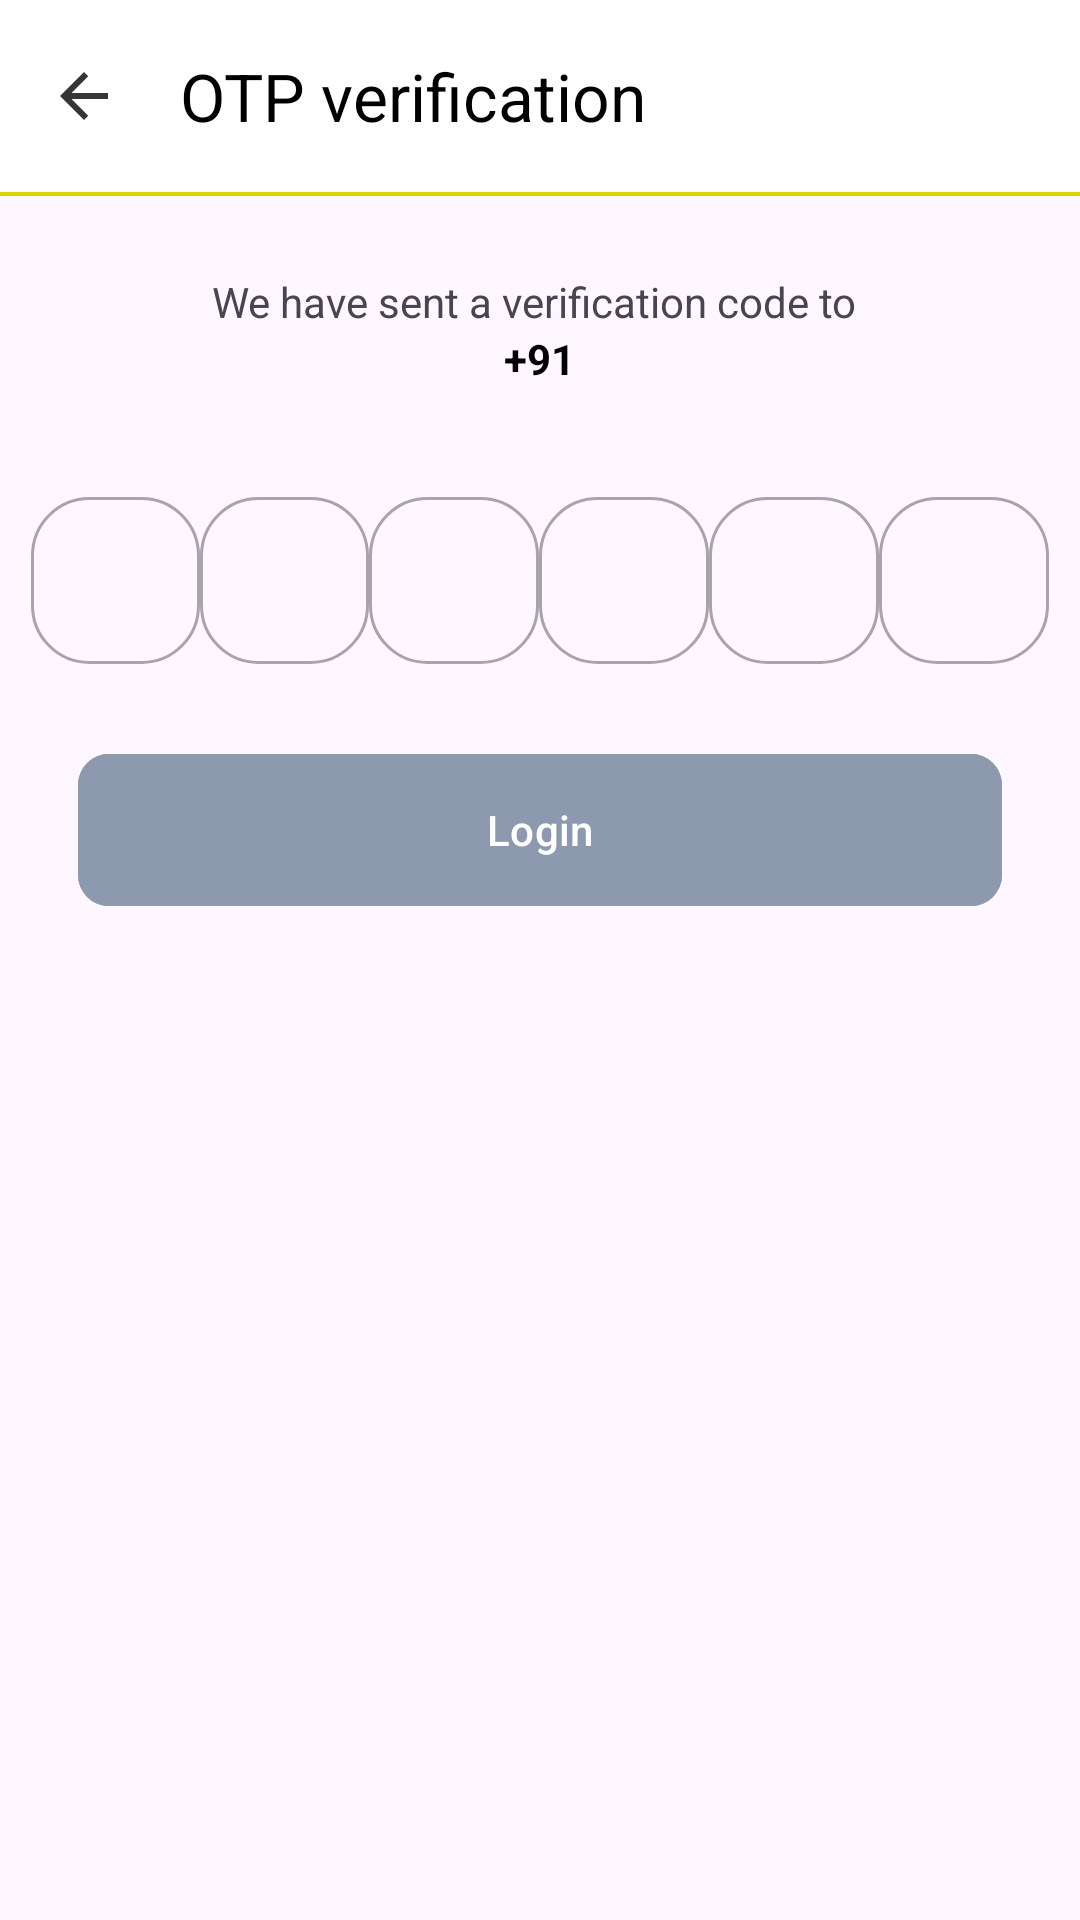

Android layout source for this screen:
<!-- AndroidManifest.xml: application theme Theme.Blinkit -->
<!-- res/layout/fragment_o_t_p.xml -->
<?xml version="1.0" encoding="utf-8"?>
<androidx.constraintlayout.widget.ConstraintLayout
    xmlns:android="http://schemas.android.com/apk/res/android"
    xmlns:app="http://schemas.android.com/apk/res-auto"
    xmlns:tools="http://schemas.android.com/tools"
    android:layout_width="match_parent"
    android:layout_height="match_parent"
    tools:context=".auth.OTPFragment">

    <androidx.appcompat.widget.Toolbar
        android:id="@+id/tbOtpFragment"
        android:layout_width="match_parent"
        android:layout_height="wrap_content"
        android:background="@color/white"
        app:layout_constraintEnd_toEndOf="parent"
        app:layout_constraintStart_toStartOf="parent"
        app:layout_constraintTop_toTopOf="parent"
        app:navigationIcon="@drawable/baseline_arrow_back_24"
        app:title="OTP verification"
        app:titleTextColor="@color/black" />

    <View
        android:layout_width="match_parent"
        android:layout_height="1.30dp"
        android:background="#dad404"
        app:layout_constraintEnd_toEndOf="parent"
        app:layout_constraintStart_toStartOf="parent"
        app:layout_constraintTop_toBottomOf="@id/tbOtpFragment" />

    <LinearLayout
        android:layout_width="match_parent"
        android:layout_height="wrap_content"
        android:layout_marginTop="78dp"
        android:orientation="vertical"
        app:layout_constraintEnd_toEndOf="parent"
        app:layout_constraintStart_toStartOf="parent"
        app:layout_constraintTop_toTopOf="parent">

        <TextView
            android:layout_width="wrap_content"
            android:layout_height="wrap_content"
            android:layout_gravity="center"
            android:layout_marginTop="13.00dp"
            android:text="We have sent a verification code to " />

        <LinearLayout
            android:layout_width="match_parent"
            android:layout_height="wrap_content"
            android:gravity="center"
            android:orientation="horizontal">

            <TextView
                android:layout_width="wrap_content"
                android:layout_height="wrap_content"
                android:layout_gravity="center"
                android:text="+91"
                android:textColor="@color/black"
                android:textStyle="bold" />

            <TextView
                android:id="@+id/tvUserNumber"
                android:layout_width="wrap_content"
                android:layout_height="wrap_content"
                android:layout_gravity="center"
                android:text=""
                android:textColor="@color/black"
                android:textStyle="bold" />
        </LinearLayout>

        <LinearLayout
            android:layout_width="match_parent"
            android:layout_height="wrap_content"
            android:layout_marginHorizontal="10.40dp"
            android:layout_marginTop="26.00dp"
            android:orientation="horizontal"
            android:weightSum="6">

            <com.google.android.material.textfield.TextInputLayout
                style="@style/Widget.MaterialComponents.TextInputLayout.OutlinedBox"
                android:layout_width="0dp"
                android:layout_height="match_parent"
                android:layout_marginTop="5.20dp"
                android:layout_weight="1"
                app:boxCornerRadiusBottomEnd="19.50dp"
                app:boxCornerRadiusBottomStart="19.50dp"
                app:boxCornerRadiusTopEnd="19.50dp"
                app:boxCornerRadiusTopStart="19.50dp">

                <com.google.android.material.textfield.TextInputEditText
                    android:id="@+id/etOtp1"
                    android:layout_width="match_parent"
                    android:layout_height="wrap_content"
                    android:gravity="center"
                    android:maxLength="1"
                    android:inputType="number" />

            </com.google.android.material.textfield.TextInputLayout>

            <com.google.android.material.textfield.TextInputLayout
                style="@style/Widget.MaterialComponents.TextInputLayout.OutlinedBox"
                android:layout_width="0dp"
                android:layout_height="match_parent"
                android:layout_marginTop="5.20dp"
                android:layout_weight="1"
                app:boxCornerRadiusBottomEnd="19.50dp"
                app:boxCornerRadiusBottomStart="19.50dp"
                app:boxCornerRadiusTopEnd="19.50dp"
                app:boxCornerRadiusTopStart="19.50dp">

                <com.google.android.material.textfield.TextInputEditText
                    android:id="@+id/etOtp2"
                    android:layout_width="match_parent"
                    android:layout_height="wrap_content"
                    android:gravity="center"
                    android:maxLength="1"
                    android:inputType="number" />

            </com.google.android.material.textfield.TextInputLayout>

            <com.google.android.material.textfield.TextInputLayout
                style="@style/Widget.MaterialComponents.TextInputLayout.OutlinedBox"
                android:layout_width="0dp"
                android:layout_height="match_parent"
                android:layout_marginTop="5.20dp"
                android:layout_weight="1"
                app:boxCornerRadiusBottomEnd="19.50dp"
                app:boxCornerRadiusBottomStart="19.50dp"
                app:boxCornerRadiusTopEnd="19.50dp"
                app:boxCornerRadiusTopStart="19.50dp">

                <com.google.android.material.textfield.TextInputEditText
                    android:id="@+id/etOtp3"
                    android:layout_width="match_parent"
                    android:layout_height="wrap_content"
                    android:gravity="center"
                    android:maxLength="1"
                    android:inputType="number" />

            </com.google.android.material.textfield.TextInputLayout>

            <com.google.android.material.textfield.TextInputLayout
                style="@style/Widget.MaterialComponents.TextInputLayout.OutlinedBox"
                android:layout_width="0dp"
                android:layout_height="match_parent"
                android:layout_marginTop="5.20dp"
                android:layout_weight="1"
                app:boxCornerRadiusBottomEnd="19.50dp"
                app:boxCornerRadiusBottomStart="19.50dp"
                app:boxCornerRadiusTopEnd="19.50dp"
                app:boxCornerRadiusTopStart="19.50dp">

                <com.google.android.material.textfield.TextInputEditText
                    android:id="@+id/etOtp4"
                    android:layout_width="match_parent"
                    android:layout_height="wrap_content"
                    android:gravity="center"
                    android:inputType="number"
                    android:maxLength="1"
                    />

            </com.google.android.material.textfield.TextInputLayout>

            <com.google.android.material.textfield.TextInputLayout
                style="@style/Widget.MaterialComponents.TextInputLayout.OutlinedBox"
                android:layout_width="0dp"
                android:layout_height="match_parent"
                android:layout_marginTop="5.20dp"
                android:layout_weight="1"
                app:boxCornerRadiusBottomEnd="19.50dp"
                app:boxCornerRadiusBottomStart="19.50dp"
                app:boxCornerRadiusTopEnd="19.50dp"
                app:boxCornerRadiusTopStart="19.50dp">

                <com.google.android.material.textfield.TextInputEditText
                    android:id="@+id/etOtp5"
                    android:layout_width="match_parent"
                    android:layout_height="wrap_content"
                    android:gravity="center"
                    android:inputType="number"
                    android:maxLength="1"
                    />

            </com.google.android.material.textfield.TextInputLayout>

            <com.google.android.material.textfield.TextInputLayout
                style="@style/Widget.MaterialComponents.TextInputLayout.OutlinedBox"
                android:layout_width="0dp"
                android:layout_height="match_parent"
                android:layout_marginTop="5.20dp"
                android:layout_weight="1"
                app:boxCornerRadiusBottomEnd="19.50dp"
                app:boxCornerRadiusBottomStart="19.50dp"
                app:boxCornerRadiusTopEnd="19.50dp"
                app:boxCornerRadiusTopStart="19.50dp">

                <com.google.android.material.textfield.TextInputEditText
                    android:id="@+id/etOtp6"
                    android:layout_width="match_parent"
                    android:layout_height="wrap_content"
                    android:gravity="center"
                    android:inputType="number"
                    android:maxLength="1"
                    />

            </com.google.android.material.textfield.TextInputLayout>

        </LinearLayout>

        <com.google.android.material.button.MaterialButton
            android:layout_width="match_parent"
            android:layout_height="58.50dp"
            android:id="@+id/btnLogin"
            android:gravity="center"
            android:textColor="#ffffff"
            android:layout_marginHorizontal="26.00dp"
            android:layout_marginTop="26dp"
            android:backgroundTint="@color/grayish_blue"
            android:text="Login"
            android:textAllCaps="false"
            app:cornerRadius="10.40dp"/>

    </LinearLayout>
</androidx.constraintlayout.widget.ConstraintLayout>
<!-- resources referenced by this layout -->
<resources>
  <color name="black">#FF000000</color>
  <color name="grayish_blue">#8d99ae</color>
  <color name="white">#FFFFFFFF</color>
  <!-- drawable baseline_arrow_back_24 (drawable) -->
  <vector android:autoMirrored="true" android:height="24dp"
      android:tint="#363535" android:viewportHeight="24"
      android:viewportWidth="24" android:width="24dp" xmlns:android="http://schemas.android.com/apk/res/android">
      <path android:fillColor="@android:color/white" android:pathData="M20,11H7.83l5.59,-5.59L12,4l-8,8 8,8 1.41,-1.41L7.83,13H20v-2z"/>
  </vector>
  <style name="Theme.Blinkit" parent="Base.Theme.Blinkit" />
  <style name="Base.Theme.Blinkit" parent="Theme.Material3.DayNight.NoActionBar">
          
          
      </style>
</resources>
